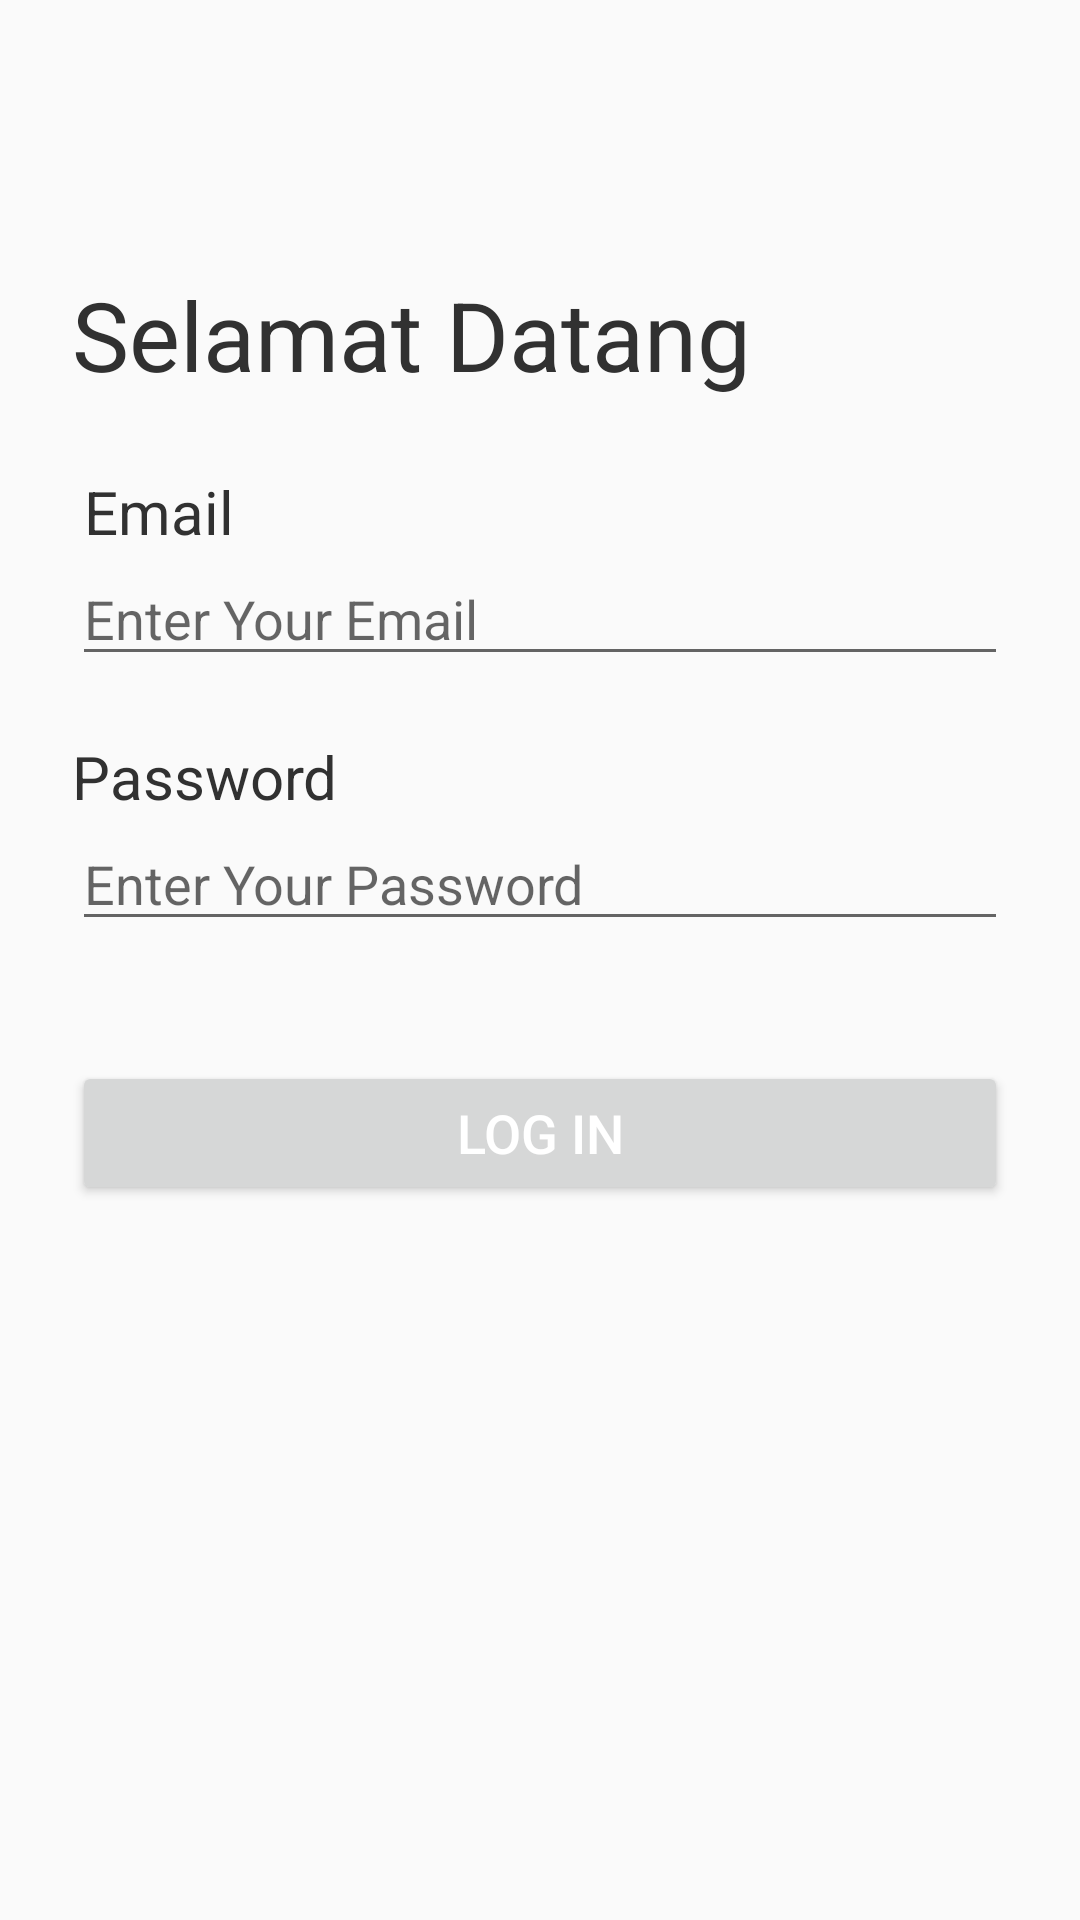

Here is an Android app screen rendered from its layout file. Give the layout XML and the strings, colors and styles it references.
<!-- AndroidManifest.xml: application theme AppTheme -->
<!-- res/layout/activity_login.xml -->
<?xml version="1.0" encoding="utf-8"?>
<androidx.constraintlayout.widget.ConstraintLayout xmlns:android="http://schemas.android.com/apk/res/android"
    xmlns:app="http://schemas.android.com/apk/res-auto"
    xmlns:tools="http://schemas.android.com/tools"
    android:layout_width="match_parent"
    android:layout_height="match_parent"
    tools:context=".Activities.LoginActivity">

    <TextView
        android:id="@+id/welcome"
        android:layout_width="wrap_content"
        android:layout_height="wrap_content"
        android:layout_marginLeft="24dp"
        android:text="Selamat Datang"
        android:textColor="#313131"
        android:textSize="32sp"
        app:layout_constraintLeft_toLeftOf="parent"
        app:layout_constraintTop_toTopOf="parent"
        android:layout_marginTop="90dp"
        />

    <TextView
        android:id="@+id/email"
        android:layout_width="wrap_content"
        android:layout_height="wrap_content"
        android:layout_marginLeft="28dp"
        android:layout_marginTop="24dp"
        android:text="Email"
        android:textColor="#313131"
        android:textSize="20sp"
        app:layout_constraintLeft_toLeftOf="parent"
        app:layout_constraintTop_toBottomOf="@+id/welcome" />

    <EditText
        android:id="@+id/inputEmail"
        android:layout_width="match_parent"
        android:layout_height="wrap_content"
        android:layout_marginLeft="24dp"
        android:layout_marginRight="24dp"
        android:hint="Enter Your Email"
        app:layout_constraintHorizontal_bias="0.0"
        app:layout_constraintLeft_toLeftOf="parent"
        app:layout_constraintRight_toRightOf="parent"
        app:layout_constraintTop_toBottomOf="@id/email" />

    <TextView
        android:id="@+id/password"
        android:layout_width="wrap_content"
        android:layout_height="wrap_content"
        android:layout_marginLeft="24dp"
        android:layout_marginTop="20dp"
        android:text="Password"
        android:textColor="#313131"
        android:textSize="20sp"
        app:layout_constraintLeft_toLeftOf="parent"
        app:layout_constraintTop_toBottomOf="@+id/inputEmail" />

    <EditText
        android:id="@+id/edt_new_password"
        android:layout_width="match_parent"
        android:layout_height="wrap_content"
        android:layout_marginLeft="24dp"
        android:layout_marginRight="24dp"
        android:hint="Enter Your Password"
        app:layout_constraintHorizontal_bias="0.0"
        app:layout_constraintLeft_toLeftOf="parent"
        app:layout_constraintRight_toRightOf="parent"
        app:layout_constraintTop_toBottomOf="@+id/password" />

    <Button
        android:layout_width="match_parent"
        android:layout_height="wrap_content"
        android:layout_marginStart="24dp"
        android:layout_marginTop="40dp"
        android:layout_marginEnd="24dp"
        android:text="LOG IN"
        android:textColor="#FFFFFF"
        android:textSize="18sp"
        app:layout_constraintEnd_toEndOf="parent"
        app:layout_constraintHorizontal_bias="1.0"
        app:layout_constraintStart_toStartOf="parent"
        app:layout_constraintTop_toBottomOf="@+id/edt_new_password"
        android:onClick="postLogin"/>

</androidx.constraintlayout.widget.ConstraintLayout>
<!-- resources referenced by this layout -->
<resources>
  <style name="AppTheme" parent="Theme.AppCompat.Light.DarkActionBar">
          
          <item name="colorPrimary">#5D6D7E</item>
          <item name="colorPrimaryDark">#2C3E50</item>
          <item name="colorAccent">#5D6D7E</item>
      </style>
</resources>
